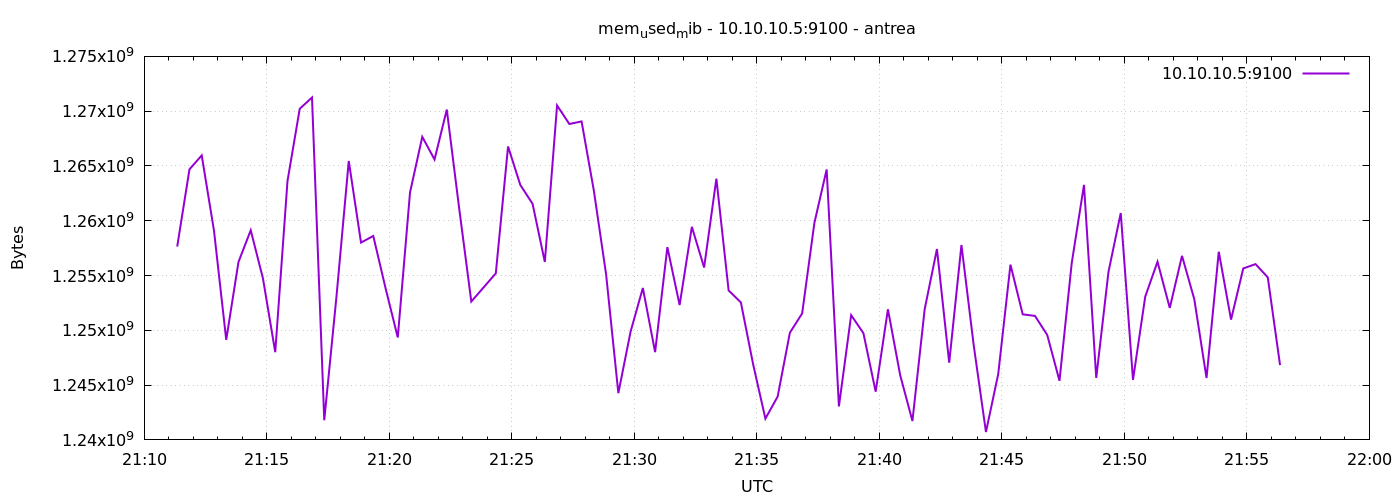

The data file committed next to this chart (first rows):
1777237881	1257644032
1777237911	1264693248
1777237941	1265963008
1777237971	1259110400
1777238001	1249132544
1777238031	1256239104
1777238061	1259130880
1777238091	1254719488
1777238121	1248006144
1777238151	1263632384
1777238181	1270222848
1777238211	1271246848
1777238241	1241796608
1777238271	1253122048
1777238301	1265451008
1777238331	1258008576
1777238361	1258610688
1777238391	1253855232
1777238421	1249349632
1777238451	1262592000
1777238481	1267658752
1777238511	1265590272
1777238541	1270145024
1777238571	1261219840
1777238601	1252626432
1777238631	1253912576
1777238661	1255198720
1777238691	1266778112
1777238721	1263263744
1777238751	1261547520
1777238781	1256239104
1777238811	1270521856
1777238841	1268830208
1777238871	1269063680
1777238901	1262755840
1777238931	1255116800
1777238961	1244266496
1777238991	1249886208
1777239021	1253863424
1777239051	1248010240
1777239081	1257590784
1777239111	1252306944
1777239141	1259442176
1777239171	1255731200
1777239201	1263841280
1777239231	1253638144
1777239261	1252544512
1777239291	1246896128
1777239321	1241944064
1777239351	1243951104
1777239381	1249783808
1777239411	1251540992
1777239441	1259806720
1777239471	1264680960
1777239501	1243054080
1777239531	1251385344
1777239561	1249738752
1777239591	1244401664
1777239621	1251917824
1777239651	1245908992
1777239681	1241722880
... 30 more rows
